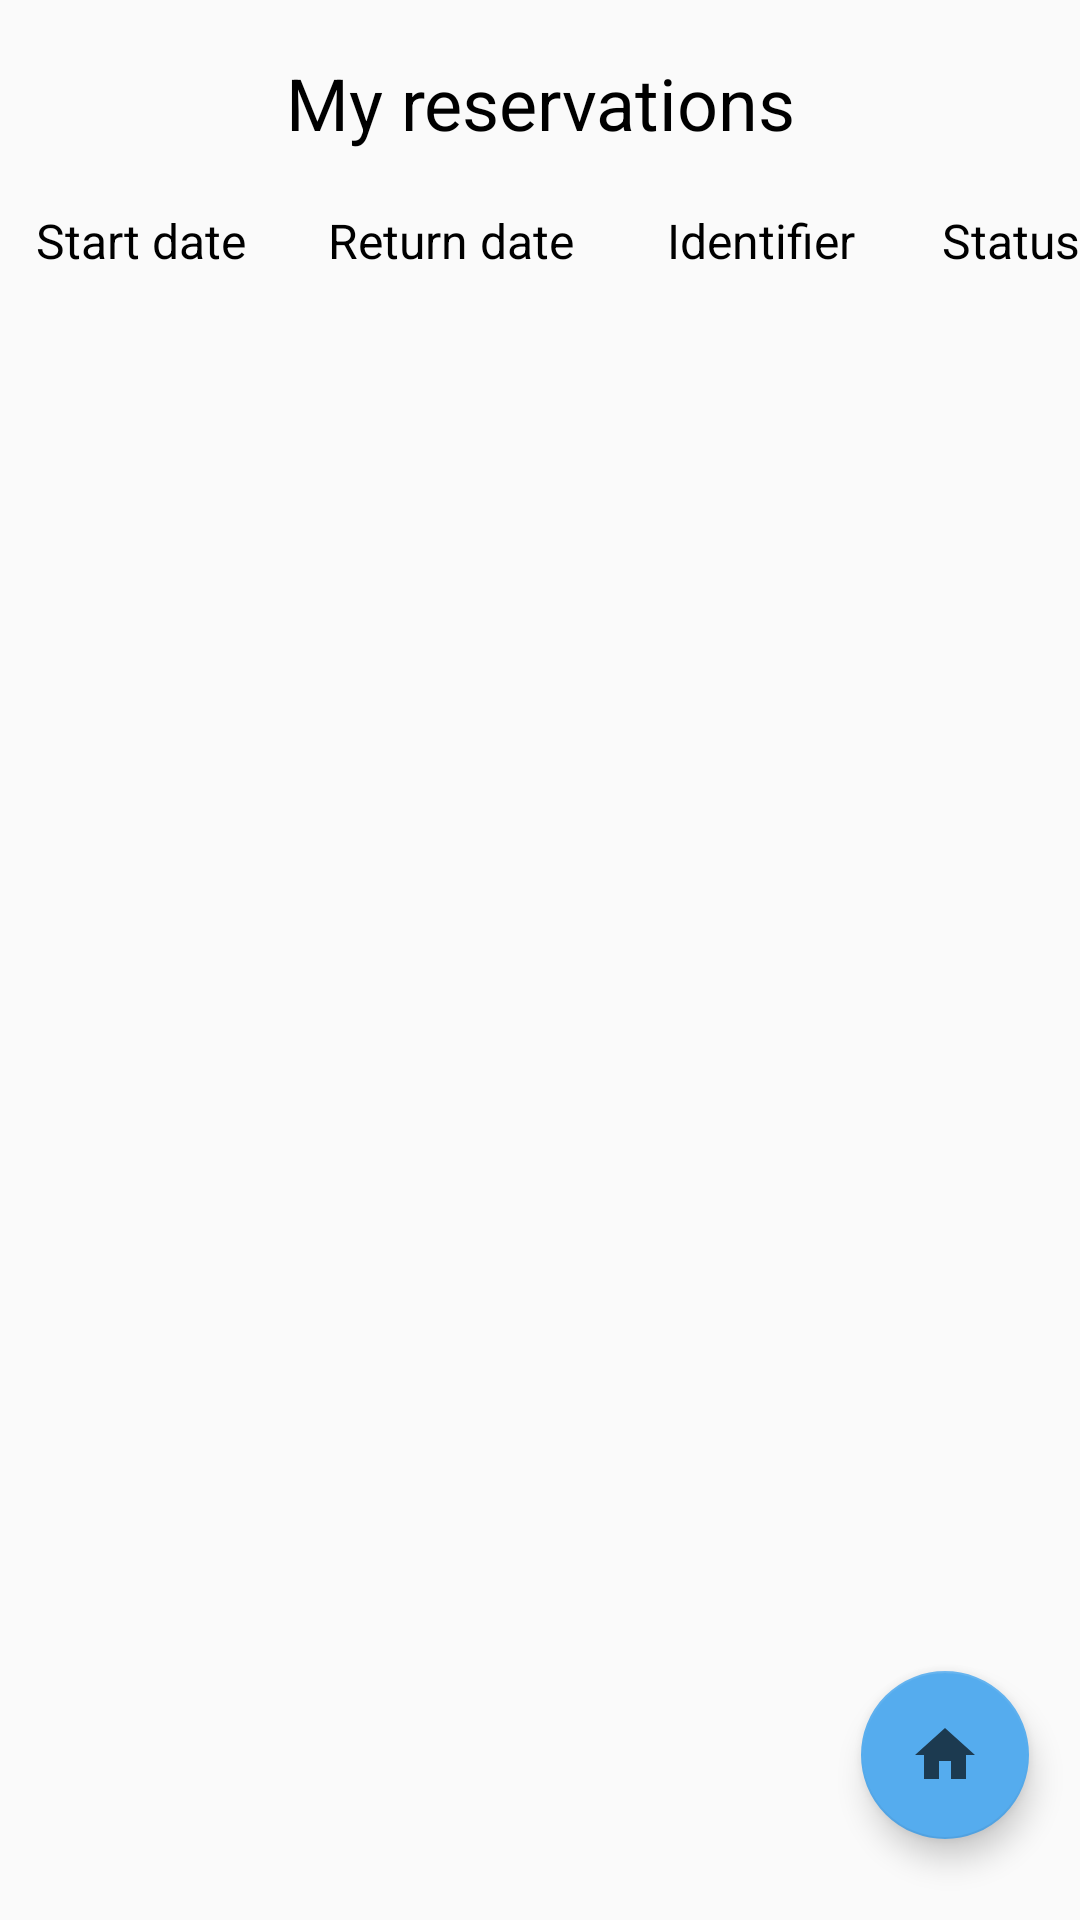

Reconstruct the res/layout file that produces this screen, plus the resources it refers to.
<!-- AndroidManifest.xml: application theme MyMaterialTheme -->
<!-- res/layout/activity_user_reservations.xml -->
<?xml version="1.0" encoding="utf-8"?>
<RelativeLayout xmlns:android="http://schemas.android.com/apk/res/android"
    xmlns:app="http://schemas.android.com/apk/res-auto"
    xmlns:tools="http://schemas.android.com/tools"
    android:layout_width="match_parent"
    android:layout_height="match_parent"
    tools:context="com.example.lukakaic.equipmentmaintenance.activity.UserReservationsActivity">

    <TextView
        android:id="@+id/userNameReservations"
        android:layout_width="match_parent"
        android:layout_height="wrap_content"
        android:layout_alignParentStart="true"
        android:layout_alignParentTop="true"
        android:layout_marginTop="18dp"
        android:text="My reservations"
        android:textAlignment="center"
        android:textAllCaps="false"
        android:textColor="@android:color/black"
        android:textSize="24sp"
        tools:ignore="HardcodedText" />

    <ListView
        android:id="@+id/userReservationsList"
        android:layout_width="match_parent"
        android:layout_height="match_parent"
        android:layout_alignParentStart="true"
        android:layout_below="@+id/userNameReservations"
        android:layout_marginTop="62dp" />

    <TextView
        android:id="@+id/textView3"
        android:layout_width="wrap_content"
        android:layout_height="wrap_content"
        android:layout_alignParentStart="true"
        android:layout_below="@+id/userNameReservations"
        android:layout_marginStart="12dp"
        android:layout_marginTop="19dp"
        android:text="Start date"
        android:textColor="@android:color/black"
        android:textSize="16sp" />

    <TextView
        android:id="@+id/textView4"
        android:layout_width="wrap_content"
        android:layout_height="wrap_content"
        android:layout_alignBaseline="@+id/textView3"
        android:layout_alignBottom="@+id/textView3"
        android:layout_marginStart="27dp"
        android:layout_toEndOf="@+id/textView3"
        android:text="Return date"
        android:textColor="@android:color/black"
        android:textSize="16sp" />

    <TextView
        android:id="@+id/textView5"
        android:layout_width="wrap_content"
        android:layout_height="wrap_content"
        android:layout_alignBaseline="@+id/textView4"
        android:layout_alignBottom="@+id/textView4"
        android:layout_marginStart="31dp"
        android:layout_toEndOf="@+id/textView4"
        android:text="Identifier"
        android:textColor="@android:color/black"
        android:textSize="16sp" />

    <TextView
        android:id="@+id/textView6"
        android:layout_width="wrap_content"
        android:layout_height="wrap_content"
        android:layout_alignBaseline="@+id/textView5"
        android:layout_alignBottom="@+id/textView5"
        android:layout_marginStart="29dp"
        android:layout_toEndOf="@+id/textView5"
        android:text="Status"
        android:textAllCaps="false"
        android:textColor="@android:color/black"
        android:textSize="16sp" />

    <android.support.design.widget.FloatingActionButton
        android:id="@+id/floatingActionButton"
        android:layout_width="wrap_content"
        android:layout_height="wrap_content"
        android:layout_alignParentBottom="true"
        android:layout_alignParentEnd="true"
        android:layout_marginBottom="27dp"
        android:layout_marginEnd="17dp"
        android:clickable="true"
        app:srcCompat="@drawable/ic_home_black_24dp"
        tools:ignore="VectorDrawableCompat" />
</RelativeLayout>
<!-- resources referenced by this layout -->
<resources>
  <!-- drawable ic_home_black_24dp (drawable) -->
  <vector android:alpha="0.66" android:height="24dp"
      android:viewportHeight="24.0" android:viewportWidth="24.0"
      android:width="24dp" xmlns:android="http://schemas.android.com/apk/res/android">
      <path android:fillColor="#FF000000" android:pathData="M10,20v-6h4v6h5v-8h3L12,3 2,12h3v8z"/>
  </vector>
  <style name="MyMaterialTheme" parent="MyMaterialTheme.Base">
  
      </style>
  <style name="MyMaterialTheme.Base" parent="Theme.AppCompat.Light.DarkActionBar">
          <item name="windowNoTitle">false</item>
          <item name="windowActionBar">true</item>
          <item name="colorPrimary">@color/colorPrimary</item>
          <item name="colorPrimaryDark">@color/colorPrimaryDark</item>
          <item name="colorAccent">@color/colorAccent</item>
      </style>
  <color name="colorPrimary">#55acee</color>
  <color name="colorPrimaryDark">#1c6399</color>
  <color name="colorAccent">#55acee</color>
</resources>
